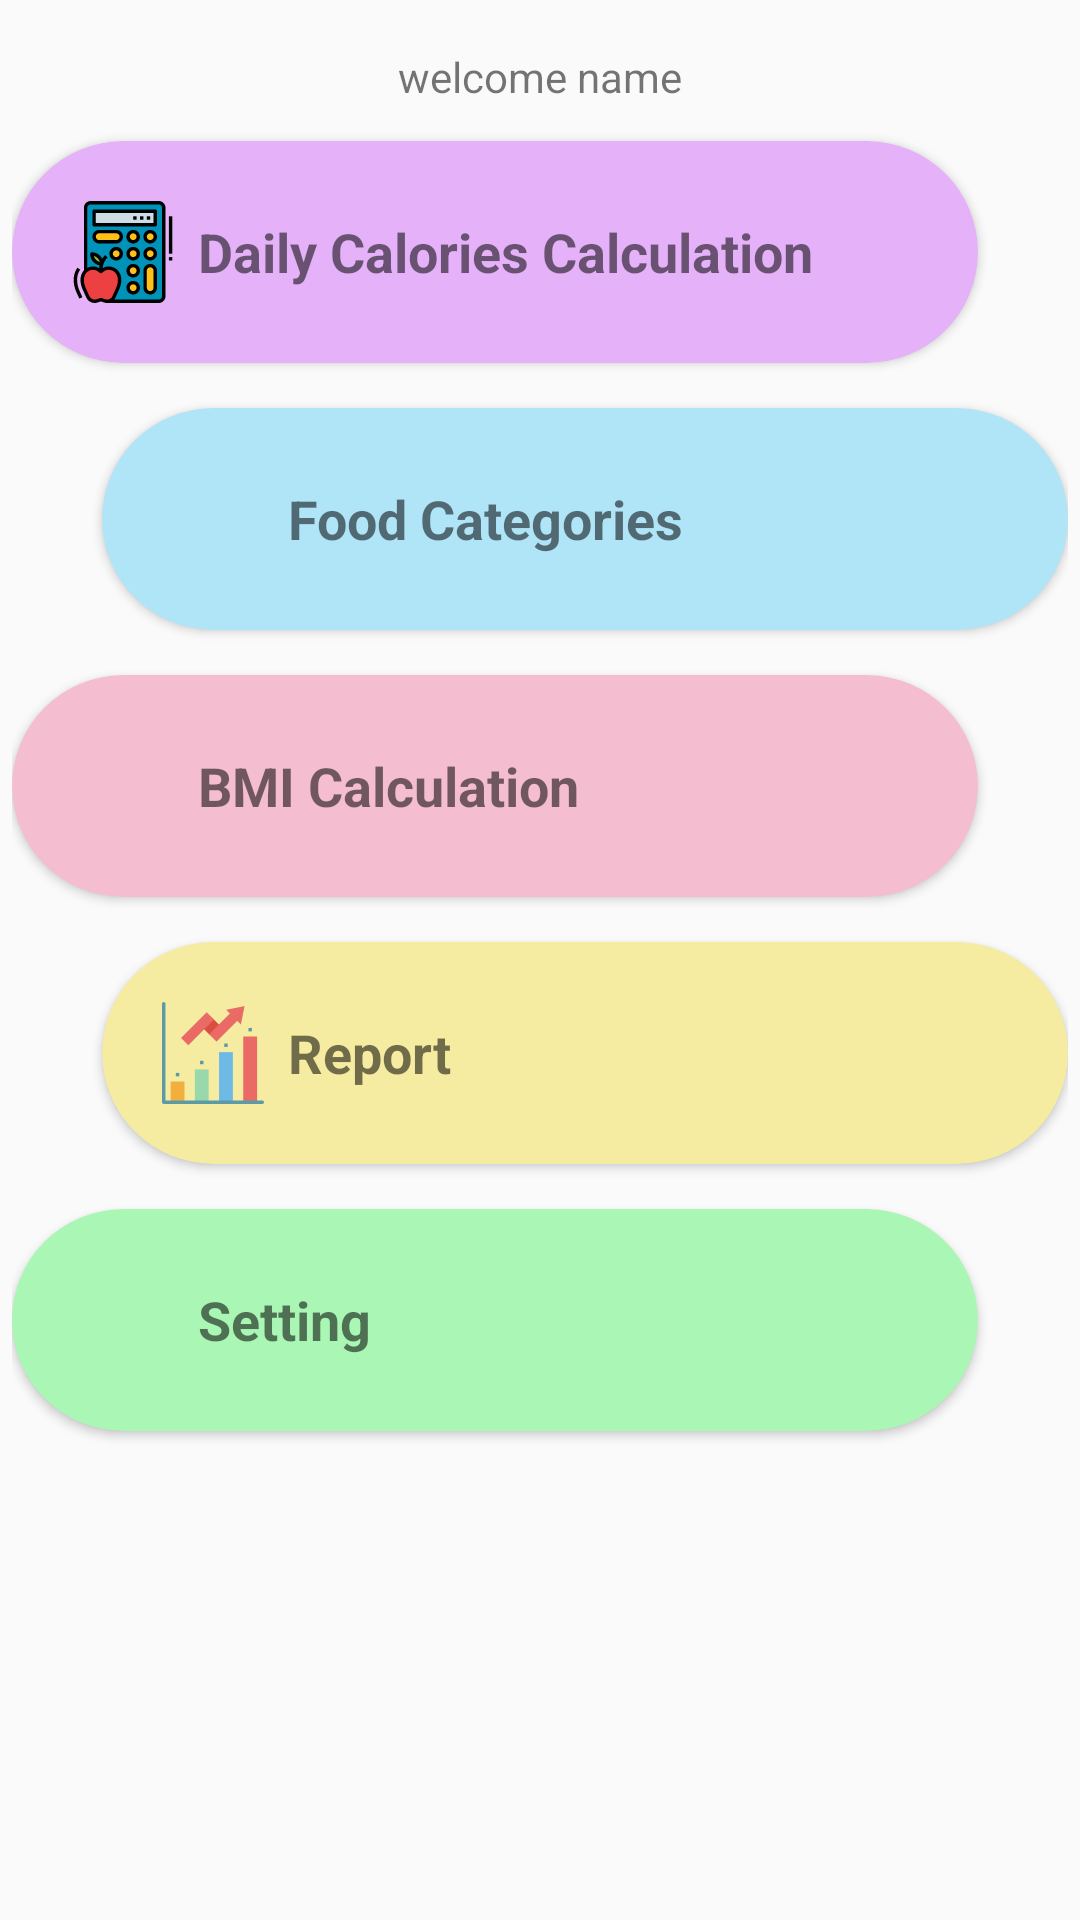

Here is an Android app screen rendered from its layout file. Give the layout XML and the strings, colors and styles it references.
<!-- AndroidManifest.xml: application theme AppTheme -->
<!-- res/layout/activity_main.xml -->
<?xml version="1.0" encoding="utf-8"?>
<LinearLayout xmlns:android="http://schemas.android.com/apk/res/android"
    xmlns:app="http://schemas.android.com/apk/res-auto"
    xmlns:tools="http://schemas.android.com/tools"
    android:layout_width="match_parent"
    android:layout_height="wrap_content"
    android:orientation="vertical"
    android:padding="4dp"
    tools:context=".Activity.MainActivity">

    <TextView
        android:id="@+id/tvTitle"
        android:layout_width="match_parent"
        android:layout_height="wrap_content"
        android:text="welcome name"
        android:gravity="center"
        android:padding="12dp"/>

    <android.support.v7.widget.CardView
        android:id="@+id/cardviewCalories"
        android:layout_width="match_parent"
        android:layout_height="wrap_content"
        android:layout_marginRight="30dp"
        app:cardBackgroundColor="@color/colorPurple"
        app:cardCornerRadius="40dp">

        <LinearLayout
            android:layout_width="match_parent"
            android:layout_height="wrap_content"
            android:padding="12dp"
            android:orientation="horizontal">

            <ImageView
                android:layout_width="50dp"
                android:layout_height="50dp"
                android:padding="8dp"
                android:src="@drawable/ic_calories" />

            <TextView
                android:layout_width="match_parent"
                android:layout_height="wrap_content"
                android:layout_gravity="center"
                android:text="@string/tvDaily_Calories_Calculation"
                android:textSize="18dp"
                android:textStyle="bold" />

        </LinearLayout>

    </android.support.v7.widget.CardView>

    <android.support.v7.widget.CardView
        android:id="@+id/cardviewFood"
        android:layout_width="match_parent"
        android:layout_height="wrap_content"
        android:layout_marginLeft="30dp"
        android:layout_marginTop="15dp"
        app:cardBackgroundColor="@color/colorBlue"
        app:cardCornerRadius="40dp">

        <LinearLayout
            android:layout_width="match_parent"
            android:layout_height="wrap_content"
            android:padding="12dp"
            android:orientation="horizontal">

            <ImageView
                android:layout_width="50dp"
                android:layout_height="50dp"
                android:padding="8dp"
                android:src="@drawable/ic_menu" />

            <TextView
                android:layout_width="match_parent"
                android:layout_height="wrap_content"
                android:layout_gravity="center"
                android:text="@string/Food_Categories"
                android:textSize="18dp"
                android:textStyle="bold" />
            
        </LinearLayout>       

    </android.support.v7.widget.CardView>

    <android.support.v7.widget.CardView
        android:id="@+id/cardviewBmi"
        android:layout_width="match_parent"
        android:layout_height="wrap_content"
        android:layout_marginRight="30dp"
        android:layout_marginTop="15dp"
        app:cardBackgroundColor="@color/colorAccent"
        app:cardCornerRadius="40dp">

        <LinearLayout
            android:layout_width="match_parent"
            android:layout_height="wrap_content"
            android:padding="12dp"
            android:orientation="horizontal">

            <ImageView
                android:layout_width="50dp"
                android:layout_height="50dp"
                android:padding="8dp"
                android:src="@drawable/ic_bmi" />

            <TextView
                android:layout_width="match_parent"
                android:layout_height="wrap_content"
                android:layout_gravity="center"
                android:text="@string/BMI_Calculation"
                android:textSize="18dp"
                android:textStyle="bold" />
            
        </LinearLayout>

        

    </android.support.v7.widget.CardView>

    <android.support.v7.widget.CardView
        android:id="@+id/cardviewReport"
        android:layout_width="match_parent"
        android:layout_height="wrap_content"
        android:layout_marginLeft="30dp"
        android:layout_marginTop="15dp"
        app:cardBackgroundColor="@color/colorYellow"
        app:cardCornerRadius="40dp">

        <LinearLayout
            android:layout_width="match_parent"
            android:layout_height="wrap_content"
            android:padding="12dp"
            android:orientation="horizontal">

            <ImageView
                android:layout_width="50dp"
                android:layout_height="50dp"
                android:padding="8dp"
                android:src="@drawable/ic_report" />

            <TextView
                android:layout_width="match_parent"
                android:layout_height="wrap_content"
                android:layout_gravity="center"
                android:text="@string/Report"
                android:textSize="18dp"
                android:textStyle="bold" />
            
        </LinearLayout>
    </android.support.v7.widget.CardView>

    <android.support.v7.widget.CardView
        android:id="@+id/cardviewSetting"
        android:layout_width="match_parent"
        android:layout_height="wrap_content"
        android:layout_marginRight="30dp"
        android:layout_marginTop="15dp"
        app:cardBackgroundColor="@color/colorGreen"
        app:cardCornerRadius="40dp">

        <LinearLayout
            android:layout_width="match_parent"
            android:layout_height="wrap_content"
            android:padding="12dp"
            android:orientation="horizontal">

            <ImageView
                android:layout_width="50dp"
                android:layout_height="50dp"
                android:padding="8dp"
                android:src="@drawable/ic_setting" />

            <TextView
                android:layout_width="match_parent"
                android:layout_height="wrap_content"
                android:layout_gravity="center"
                android:text="@string/Setting"
                android:textSize="18dp"
                android:textStyle="bold" />
            
        </LinearLayout>       

    </android.support.v7.widget.CardView>

</LinearLayout>
<!-- resources referenced by this layout -->
<resources>
  <color name="colorAccent">#F5BDD0</color>
  <color name="colorBlue">#B0E5F8</color>
  <color name="colorGreen">#AAF7B5</color>
  <color name="colorPurple">#E5B1F8</color>
  <color name="colorYellow">#F5ECA1</color>
  <!-- drawable ic_calories: vector/xml drawable (drawable, 7816 chars, omitted) -->
  <!-- drawable ic_report (drawable) -->
  <vector android:height="24dp" android:viewportHeight="512"
      android:viewportWidth="512.0003" android:width="24dp" xmlns:android="http://schemas.android.com/apk/res/android">
      <path android:fillColor="#dc4d41" android:pathData="m204.746,129.891 l49.09,-49.09 37.695,37.695 -49.09,49.09zM204.746,129.891"/>
      <path android:fillColor="#ea6b65" android:pathData="m95.461,180.133 l128.859,-128.859 36.816,36.816 -128.859,128.863zM95.461,180.133"/>
      <path android:fillColor="#ea6b65" android:pathData="m322.5,39 l18.406,18.406 -104.32,104.316 36.82,36.82 104.32,-104.316 18.406,18.406 18.414,-92.039zM322.5,39"/>
      <path android:fillColor="#f3af3e" android:pathData="m43.391,399.188h69.422v104.137h-69.422zM43.391,399.188"/>
      <path android:fillColor="#99d8aa" android:pathData="m164.883,338.441h69.422v164.883h-69.422zM164.883,338.441"/>
      <path android:fillColor="#6cbae5" android:pathData="m286.371,251.66h69.426v251.66h-69.426zM286.371,251.66"/>
      <path android:fillColor="#ea6b65" android:pathData="m407.863,173.559h69.426v329.762h-69.426zM407.863,173.559"/>
      <path android:fillColor="#5d9aa4" android:pathData="m503.32,512h-494.641c-4.793,0 -8.68,-3.887 -8.68,-8.68v-494.641c0,-4.793 3.887,-8.68 8.68,-8.68 4.793,0 8.676,3.887 8.676,8.68v485.965h485.965c4.793,0 8.68,3.887 8.68,8.68 0,4.789 -3.887,8.676 -8.68,8.676zM503.32,512"/>
      <path android:fillColor="#5d9aa4" android:pathData="m69.422,355.797h17.359v17.355h-17.359zM69.422,355.797"/>
      <path android:fillColor="#5d9aa4" android:pathData="m190.914,295.051h17.355v17.355h-17.355zM190.914,295.051"/>
      <path android:fillColor="#5d9aa4" android:pathData="m312.406,208.27h17.355v17.359h-17.355zM312.406,208.27"/>
      <path android:fillColor="#5d9aa4" android:pathData="m433.898,130.168h17.355v17.359h-17.355zM433.898,130.168"/>
  </vector>
  <string name="BMI_Calculation">BMI Calculation</string>
  <string name="Food_Categories">Food Categories</string>
  <string name="Report">Report</string>
  <string name="Setting">Setting</string>
  <string name="tvDaily_Calories_Calculation">Daily Calories Calculation</string>
  <style name="AppTheme" parent="Theme.AppCompat.Light.DarkActionBar">
          
          <item name="colorPrimary">@color/colorPrimary</item>
          <item name="colorPrimaryDark">@color/colorPrimaryDark</item>
          <item name="colorAccent">@color/colorAccent</item>
      </style>
  <color name="colorPrimary">#5CC8F3</color>
  <color name="colorPrimaryDark">#00574B</color>
</resources>
